Photos from the image-classification dataset "img_dataset" in the GitHub repository codomposer/audio-recognition. Its 2 classes are: cat, dog.

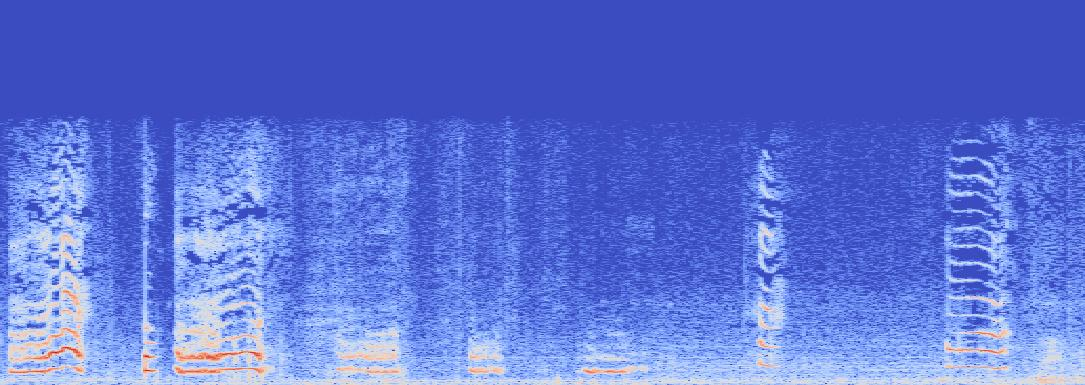
Label: cat

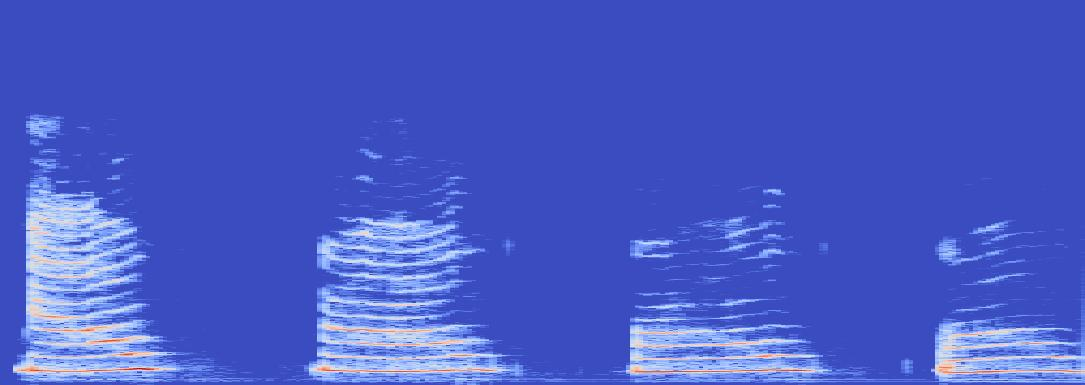
Label: cat

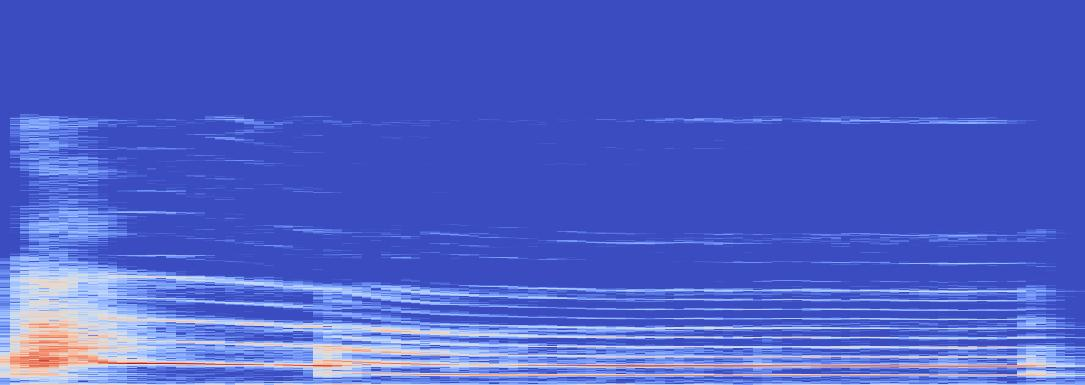
Label: dog

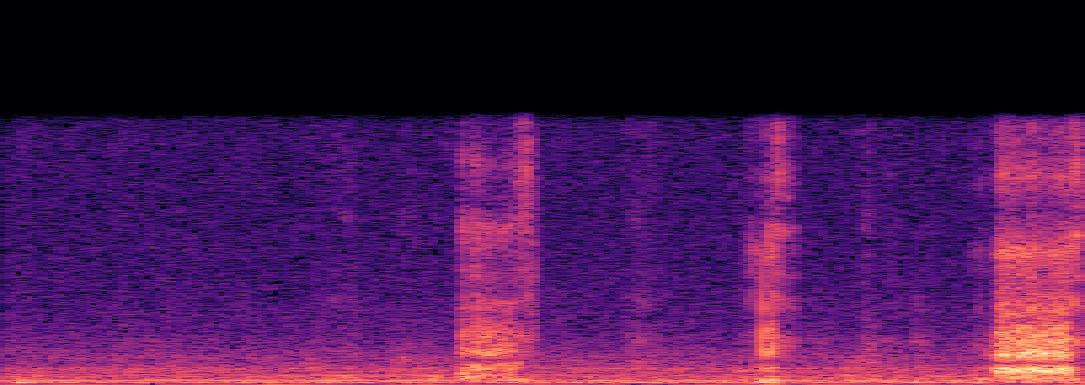
Label: cat

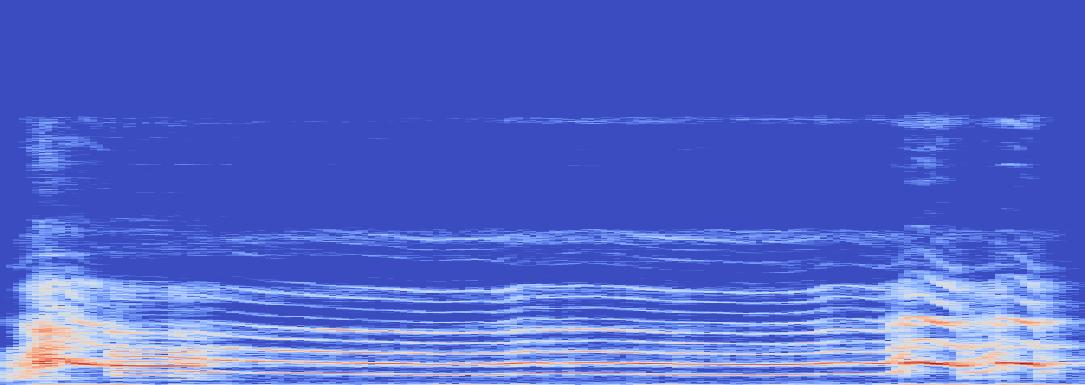
Label: dog

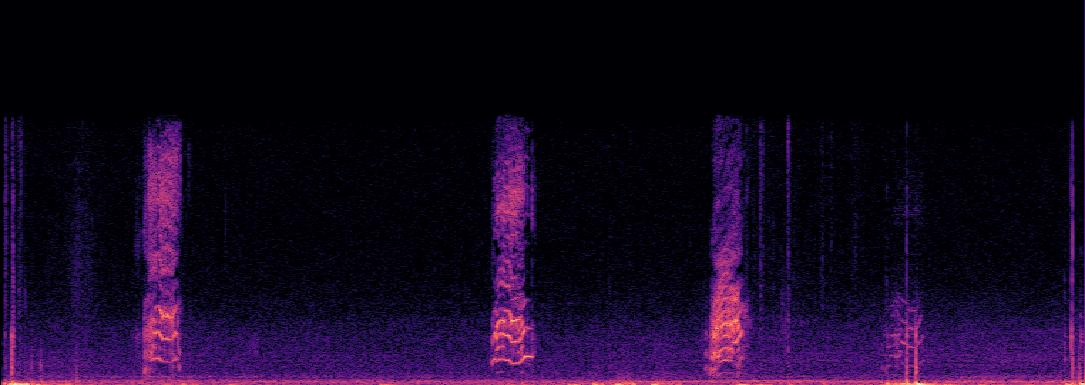
Label: cat
